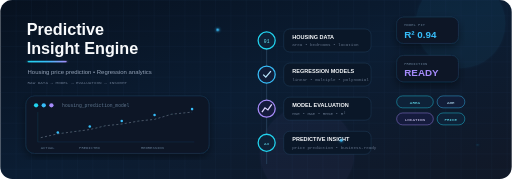
t = 0.00 s
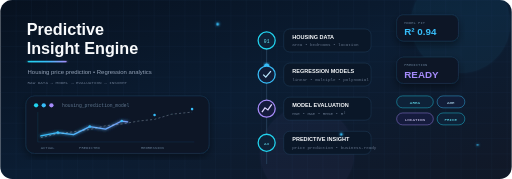
t = 0.83 s
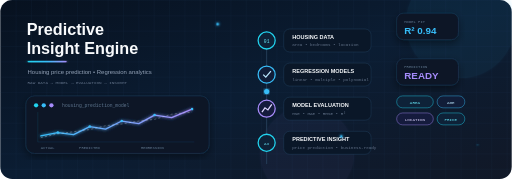
t = 1.65 s
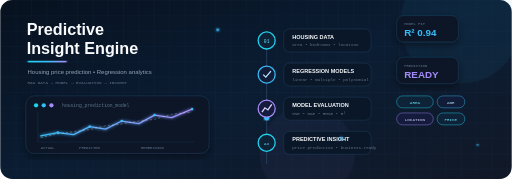
t = 2.50 s
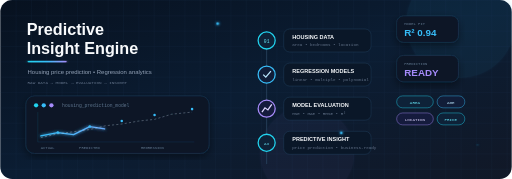
t = 3.40 s
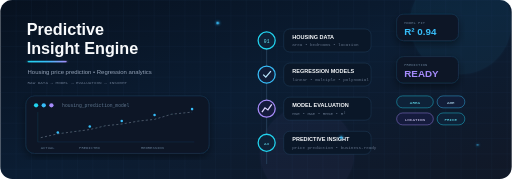
t = 4.00 s

The animated SVG that drew these frames (rendered in a browser with its animation timeline set to each time). Animation: 8 SMIL elements (animate=5,animateMotion=1,animateTransform=2); one cycle of 5.00 s, repeats indefinitely.

<svg xmlns="http://www.w3.org/2000/svg" width="1200" height="420" viewBox="0 0 1200 420">
<defs>
  <linearGradient id="bg" x1="0" y1="0" x2="1" y2="1">
    <stop stop-color="#07111f"/>
    <stop offset=".5" stop-color="#0b1d33"/>
    <stop offset="1" stop-color="#111827"/>
  </linearGradient>
  <linearGradient id="accent" x1="0" x2="1">
    <stop stop-color="#22d3ee"/>
    <stop offset=".5" stop-color="#38bdf8"/>
    <stop offset="1" stop-color="#a78bfa"/>
  </linearGradient>
  <linearGradient id="chart" x1="0" x2="1">
    <stop stop-color="#38bdf8"/>
    <stop offset="1" stop-color="#a78bfa"/>
  </linearGradient>
  <filter id="glow">
    <feGaussianBlur stdDeviation="4" result="b"/>
    <feMerge><feMergeNode in="b"/><feMergeNode in="SourceGraphic"/></feMerge>
  </filter>
  <filter id="shadow">
    <feDropShadow dx="0" dy="8" stdDeviation="10" flood-color="#000" flood-opacity=".45"/>
  </filter>
  <pattern id="grid" width="36" height="36" patternUnits="userSpaceOnUse">
    <path d="M36 0H0V36" fill="none" stroke="#1e3a5f" stroke-width="1"/>
  </pattern>
</defs>

<!-- BACKGROUND -->
<rect width="1200" height="420" rx="28" fill="url(#bg)"/>
<rect width="1200" height="420" rx="28" fill="url(#grid)" opacity=".45"/>
<circle cx="1080" cy="55" r="135" fill="#38bdf8" opacity=".06" filter="url(#glow)">
  <animate attributeName="r" values="105;140;105" dur="5s" repeatCount="indefinite"/>
</circle>
<circle cx="720" cy="360" r="110" fill="#a78bfa" opacity=".045" filter="url(#glow)"/>

<!-- LEFT TITLE -->
<text x="62" y="82" font-family="Arial,sans-serif" font-size="38" font-weight="800" fill="#f8fafc">Predictive</text>
<text x="62" y="126" font-family="Arial,sans-serif" font-size="38" font-weight="800" fill="#f8fafc">Insight Engine</text>
<rect x="64" y="143" width="92" height="3" rx="2" fill="url(#accent)" filter="url(#glow)"/>
<text x="64" y="174" font-family="Arial,sans-serif" font-size="14" fill="#94a3b8">Housing price prediction • Regression analytics</text>
<text x="64" y="196" font-family="monospace" font-size="10" fill="#64748b">RAW DATA → MODEL → EVALUATION → INSIGHT</text>

<!-- DATA / MODEL CARD -->
<g transform="translate(60 225)" filter="url(#shadow)">
  <rect width="430" height="135" rx="20" fill="#0a1728" stroke="#244563"/>
  <circle cx="24" cy="22" r="5" fill="#22d3ee"/>
  <circle cx="42" cy="22" r="5" fill="#38bdf8"/>
  <circle cx="60" cy="22" r="5" fill="#a78bfa"/>
  <text x="85" y="27" font-family="monospace" font-size="11" fill="#64748b">housing_prediction_model</text>

  <!-- chart -->
  <line x1="28" y1="108" x2="395" y2="108" stroke="#243b53"/>
  <line x1="28" y1="38" x2="28" y2="108" stroke="#243b53"/>
  <polyline points="35,94 75,86 112,91 150,72 187,78 225,59 265,65 302,45 342,51 390,31"
            fill="none" stroke="url(#chart)" stroke-width="3" stroke-linecap="round" stroke-linejoin="round"
            stroke-dasharray="520" stroke-dashoffset="520" filter="url(#glow)">
    <animate attributeName="stroke-dashoffset"
             values="520;0;520"
             dur="4s"
             repeatCount="indefinite"/>
  </polyline>
  <polyline points="35,98 75,89 112,84 150,79 187,70 225,66 265,59 302,55 342,43 390,38"
            fill="none" stroke="#e2e8f0" stroke-opacity=".35" stroke-width="2" stroke-dasharray="5 5"/>
  <g fill="#38bdf8">
    <circle cx="75" cy="86" r="3"/><circle cx="150" cy="72" r="3"/><circle cx="225" cy="59" r="3"/><circle cx="302" cy="45" r="3"/><circle cx="390" cy="31" r="3"/>
  </g>
  <text x="35" y="124" font-family="monospace" font-size="9" fill="#64748b">ACTUAL</text>
  <text x="125" y="124" font-family="monospace" font-size="9" fill="#64748b">PREDICTED</text>
  <text x="270" y="124" font-family="monospace" font-size="9" fill="#64748b">REGRESSION</text>
</g>

<!-- RIGHT PIPELINE -->
<g transform="translate(570 50)">
  <path d="M55 45V335" stroke="#28445f" stroke-width="2"/>
  <circle r="6" fill="#38bdf8" filter="url(#glow)">
    <animateMotion dur="4s" repeatCount="indefinite" path="M55 45V335"/>
  </circle>

  <!-- NODE 1 -->
  <g transform="translate(0 25)">
    <circle cx="55" cy="20" r="20" fill="#0e2238" stroke="#22d3ee" stroke-width="3"/>
    <text x="55" y="25" text-anchor="middle" font-family="monospace" font-size="11" fill="#67e8f9">01</text>
    <rect x="95" y="-7" width="205" height="54" rx="14" fill="#0a1728" stroke="#244563"/>
    <text x="115" y="16" font-family="Arial" font-size="13" font-weight="700" fill="#f8fafc">HOUSING DATA</text>
    <text x="115" y="34" font-family="monospace" font-size="10" fill="#64748b">area • bedrooms • location</text>
  </g>

  <!-- NODE 2 -->
  <g transform="translate(0 105)">
    <circle cx="55" cy="20" r="20" fill="#111d38" stroke="#38bdf8" stroke-width="3"/>
    <path d="M47 20L53 26L65 12" fill="none" stroke="#bae6fd" stroke-width="3"/>
    <rect x="95" y="-7" width="205" height="54" rx="14" fill="#0a1728" stroke="#244563"/>
    <text x="115" y="16" font-family="Arial" font-size="13" font-weight="700" fill="#f8fafc">REGRESSION MODELS</text>
    <text x="115" y="34" font-family="monospace" font-size="10" fill="#64748b">linear • multiple • polynomial</text>
  </g>

  <!-- NODE 3 -->
  <g transform="translate(0 185)">
    <circle cx="55" cy="20" r="20" fill="#151b3d" stroke="#a78bfa" stroke-width="3"/>
    <polyline points="44,28 51,18 58,23 67,10" fill="none" stroke="#ddd6fe" stroke-width="3"/>
    <rect x="95" y="-7" width="205" height="54" rx="14" fill="#0a1728" stroke="#244563"/>
    <text x="115" y="16" font-family="Arial" font-size="13" font-weight="700" fill="#f8fafc">MODEL EVALUATION</text>
    <text x="115" y="34" font-family="monospace" font-size="10" fill="#64748b">MSE • MAE • RMSE • R²</text>
  </g>

  <!-- NODE 4 -->
  <g transform="translate(0 265)">
    <circle cx="55" cy="20" r="20" fill="#0e2238" stroke="#22d3ee" stroke-width="3"/>
    <text x="55" y="25" text-anchor="middle" font-family="monospace" font-size="10" fill="#67e8f9">AI</text>
    <rect x="95" y="-7" width="205" height="54" rx="14" fill="#0a1728" stroke="#244563"/>
    <text x="115" y="16" font-family="Arial" font-size="13" font-weight="700" fill="#f8fafc">PREDICTIVE INSIGHT</text>
    <text x="115" y="34" font-family="monospace" font-size="10" fill="#64748b">price prediction • business-ready</text>
  </g>
</g>

<!-- FLOATING METRICS -->
<g filter="url(#shadow)">
  <g transform="translate(930 40)">
    <rect width="145" height="62" rx="16" fill="#0a1728" stroke="#244563"/>
    <text x="18" y="22" font-family="monospace" font-size="9" fill="#64748b">MODEL FIT</text>
    <text x="18" y="48" font-family="Arial" font-size="23" font-weight="800" fill="#38bdf8">R² 0.94</text>
    <animateTransform attributeName="transform" type="translate" values="930 40;930 30;930 40" dur="3s" repeatCount="indefinite"/>
  </g>
  <g transform="translate(930 130)">
    <rect width="145" height="62" rx="16" fill="#0a1728" stroke="#244563"/>
    <text x="18" y="22" font-family="monospace" font-size="9" fill="#64748b">PREDICTION</text>
    <text x="18" y="48" font-family="Arial" font-size="23" font-weight="800" fill="#a78bfa">READY</text>
    <animateTransform attributeName="transform" type="translate" values="930 130;930 138;930 130" dur="3.4s" repeatCount="indefinite"/>
  </g>
</g>

<!-- FEATURE PILLS -->
<g font-family="monospace" font-size="10">
  <g transform="translate(930 225)"><rect width="86" height="28" rx="14" fill="#0e2238" stroke="#22d3ee"/><text x="43" y="18" text-anchor="middle" fill="#67e8f9">AREA</text></g>
  <g transform="translate(1025 225)"><rect width="65" height="28" rx="14" fill="#111d38" stroke="#38bdf8"/><text x="32" y="18" text-anchor="middle" fill="#bae6fd">AGE</text></g>
  <g transform="translate(930 265)"><rect width="86" height="28" rx="14" fill="#151b3d" stroke="#a78bfa"/><text x="43" y="18" text-anchor="middle" fill="#ddd6fe">LOCATION</text></g>
  <g transform="translate(1025 265)"><rect width="65" height="28" rx="14" fill="#0e2238" stroke="#22d3ee"/><text x="32" y="18" text-anchor="middle" fill="#67e8f9">PRICE</text></g>
</g>

<!-- DATA PARTICLES -->
<g fill="#38bdf8" filter="url(#glow)">
  <circle cx="510" cy="70" r="3"><animate attributeName="cy" values="70;50;70" dur="2.5s" repeatCount="indefinite"/></circle>
  <circle cx="800" cy="330" r="3"><animate attributeName="cy" values="330;310;330" dur="2.2s" repeatCount="indefinite"/></circle>
  <circle cx="1120" cy="340" r="2"><animate attributeName="opacity" values=".2;1;.2" dur="1.7s" repeatCount="indefinite"/></circle>
</g>
</svg>
